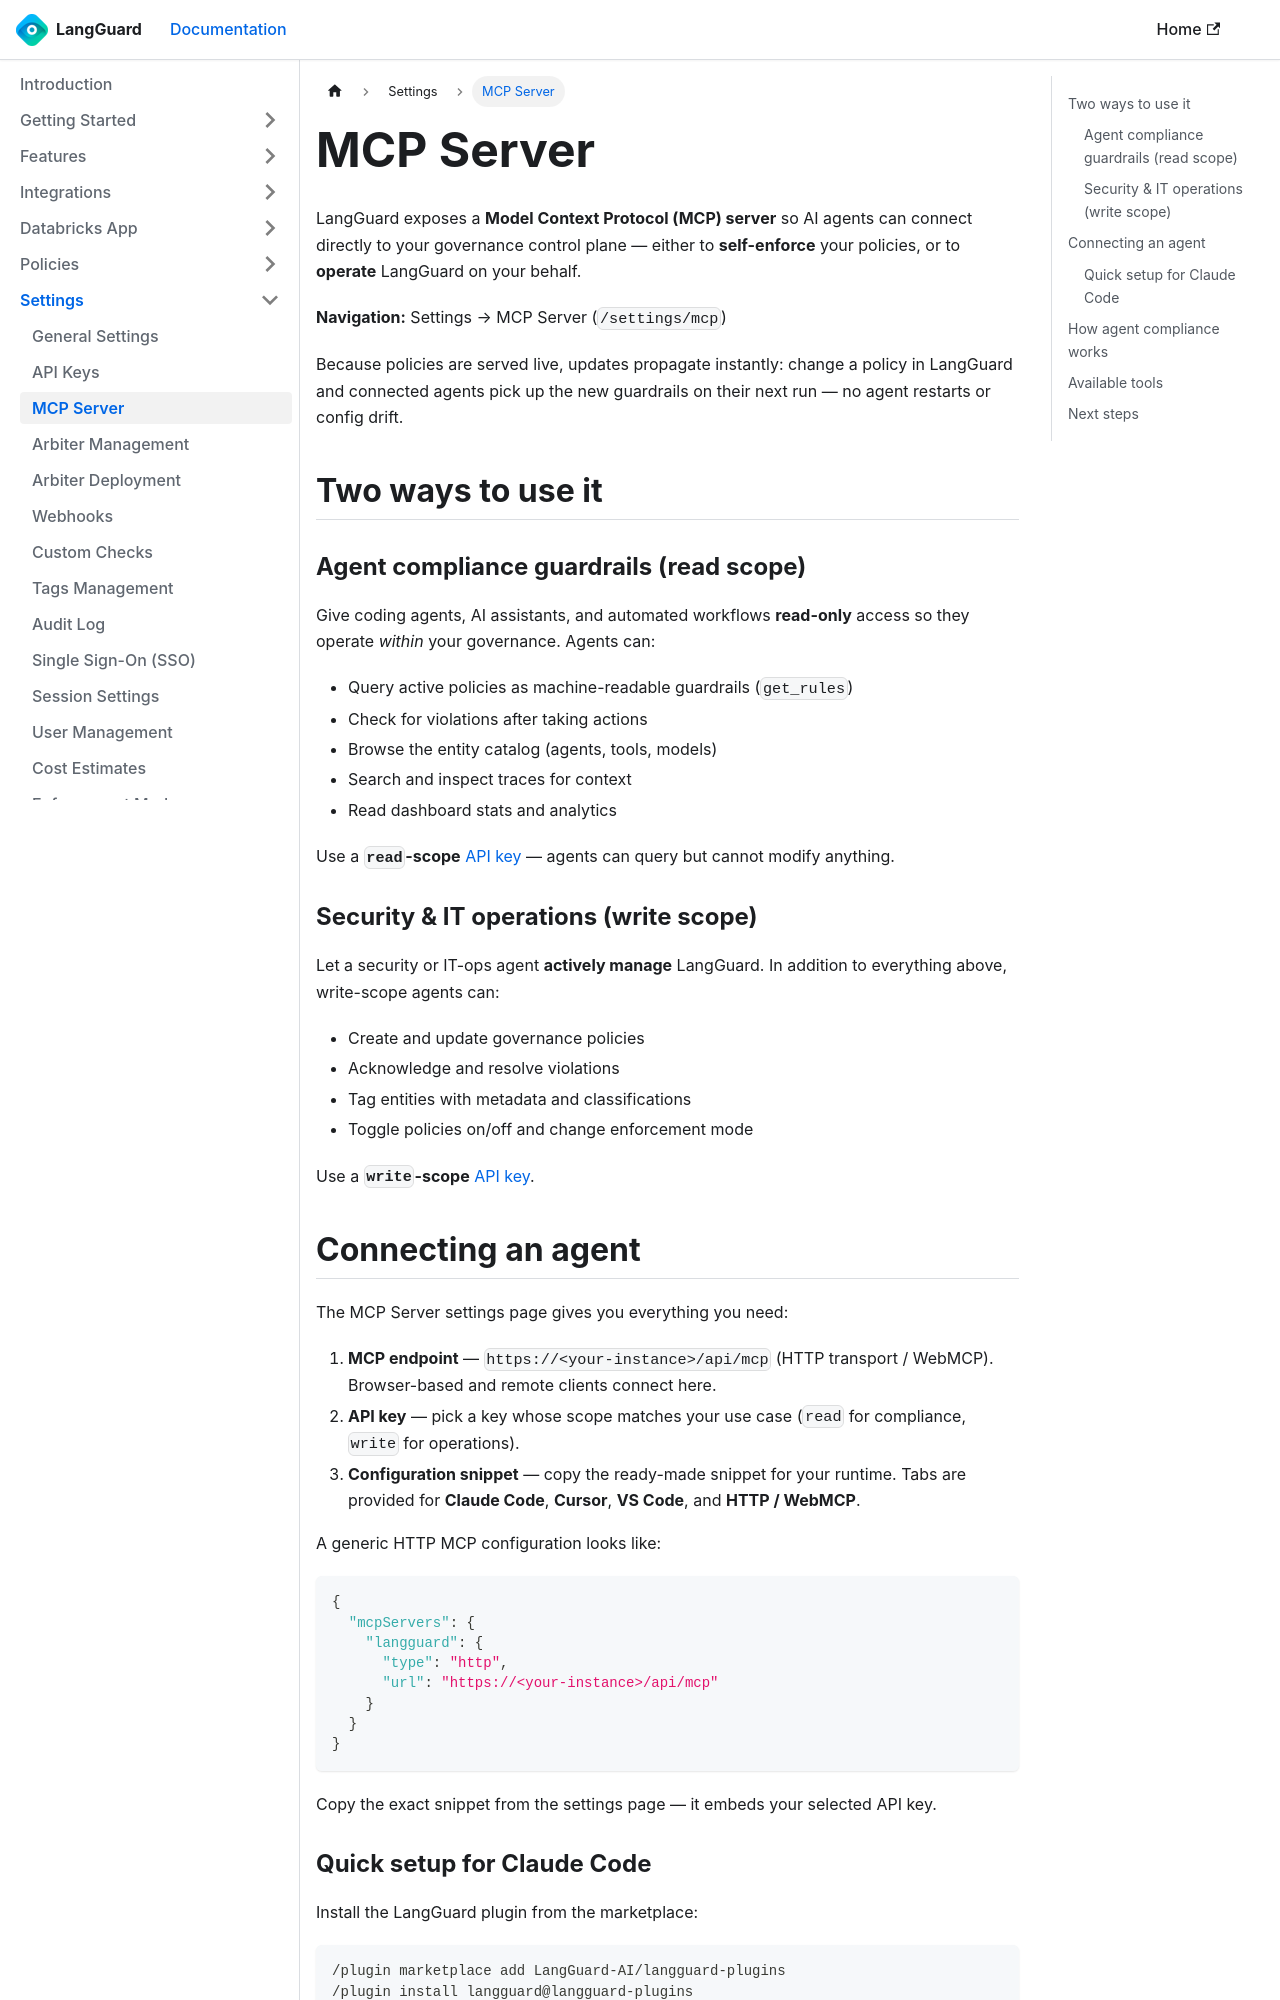

repository: LangGuard-AI/documentation · page: settings/mcp-server/index.html · generator: docusaurus

---
sidebar_position: 3
title: MCP Server
description: Connect AI agents to LangGuard's governance control plane over MCP
---

# MCP Server

LangGuard exposes a **Model Context Protocol (MCP) server** so AI agents can
connect directly to your governance control plane — either to **self-enforce** your
policies, or to **operate** LangGuard on your behalf.

**Navigation:** Settings → MCP Server (`/settings/mcp`)

Because policies are served live, updates propagate instantly: change a policy in
LangGuard and connected agents pick up the new guardrails on their next run — no
agent restarts or config drift.

## Two ways to use it

### Agent compliance guardrails (read scope)

Give coding agents, AI assistants, and automated workflows **read-only** access so
they operate *within* your governance. Agents can:

- Query active policies as machine-readable guardrails (`get_rules`)
- Check for violations after taking actions
- Browse the entity catalog (agents, tools, models)
- Search and inspect traces for context
- Read dashboard stats and analytics

Use a **`read`-scope** [API key](/settings/api-keys) — agents can query but cannot
modify anything.

### Security & IT operations (write scope)

Let a security or IT-ops agent **actively manage** LangGuard. In addition to
everything above, write-scope agents can:

- Create and update governance policies
- Acknowledge and resolve violations
- Tag entities with metadata and classifications
- Toggle policies on/off and change enforcement mode

Use a **`write`-scope** [API key](/settings/api-keys).
